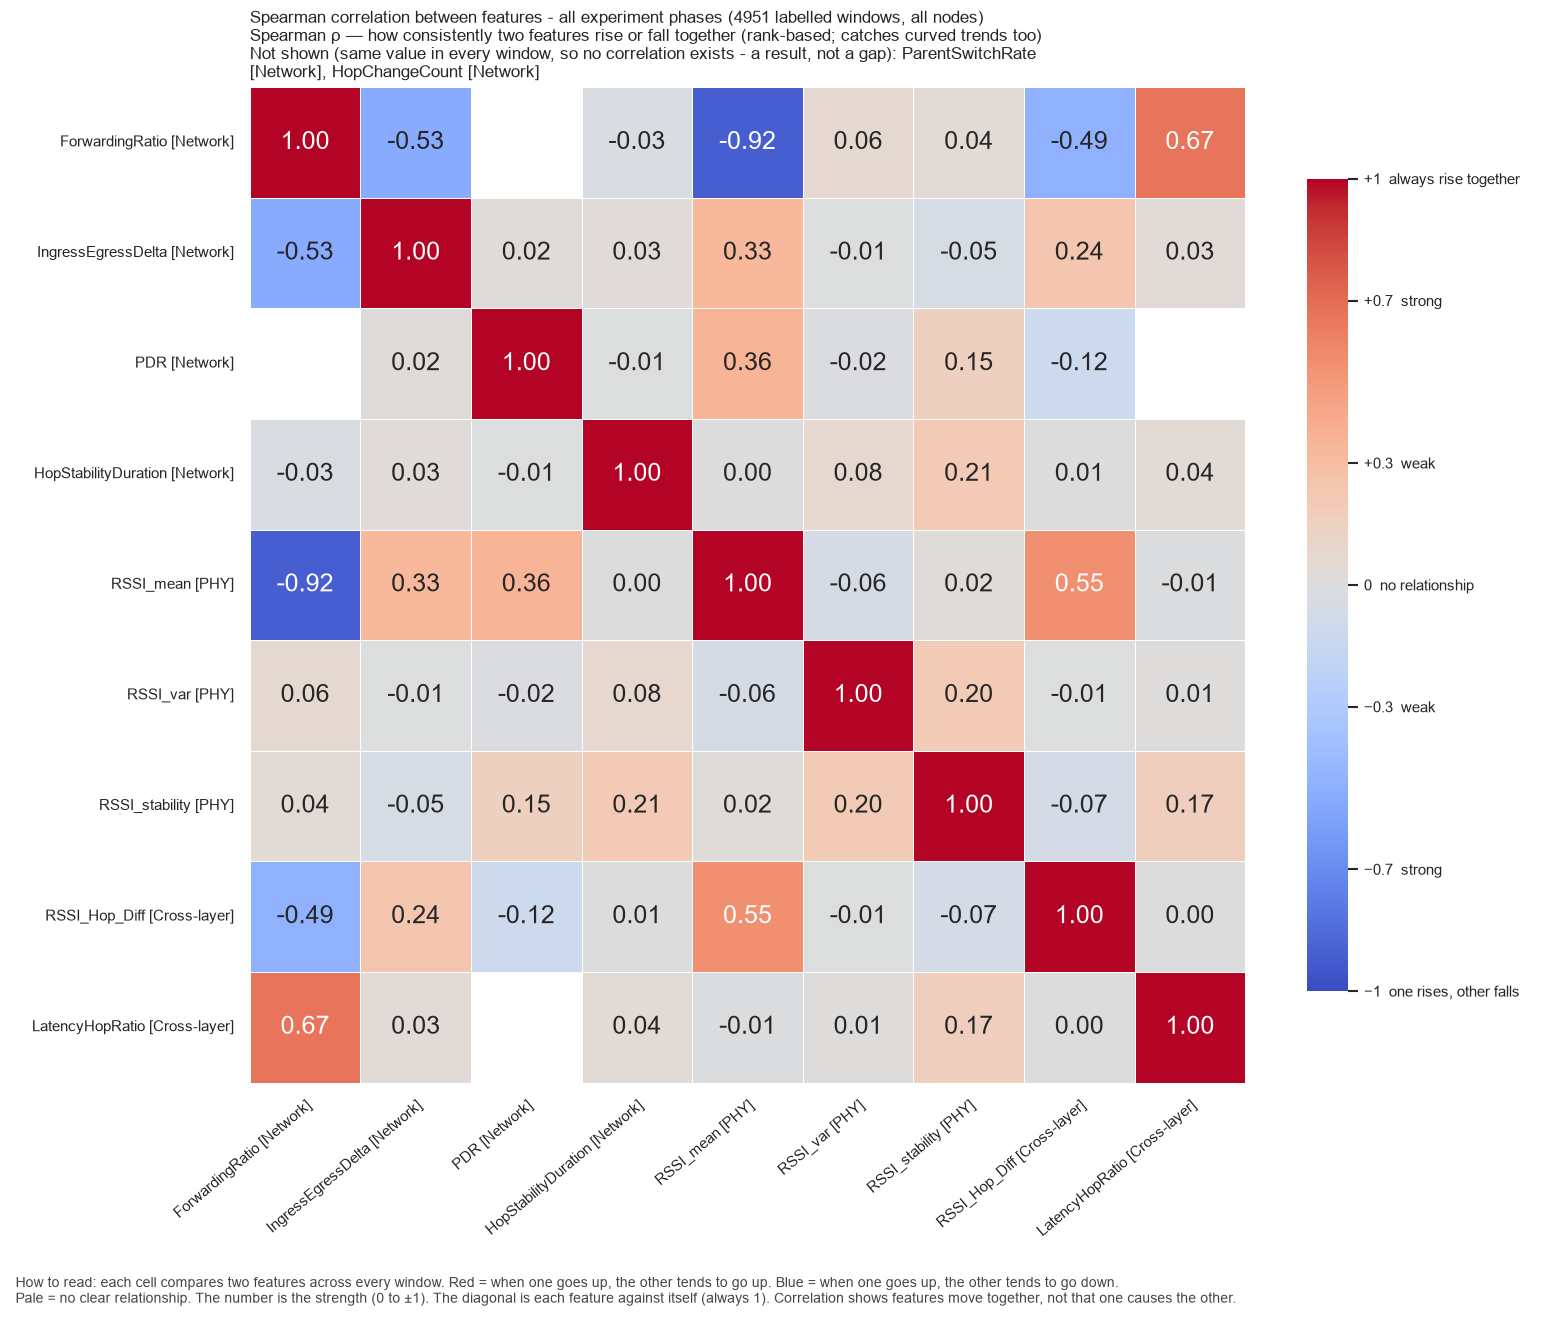

Data behind this chart, as committed beside it:
, ForwardingRatio, IngressEgressDelta, PDR, HopStabilityDuration, RSSI_mean, RSSI_var, RSSI_stability, RSSI_Hop_Diff, LatencyHopRatio
ForwardingRatio, 1.0, -0.5302, , -0.02776, -0.9213, 0.06442, 0.0395, -0.4894, 0.6711
IngressEgressDelta, -0.5302, 1.0, 0.01568, 0.02576, 0.3326, -0.005524, -0.05307, 0.2356, 0.03203
PDR, , 0.01568, 1.0, -0.005534, 0.3562, -0.01814, 0.1538, -0.1154, 
HopStabilityDuration, -0.02776, 0.02576, -0.005534, 1.0, 0.0001232, 0.07561, 0.2092, 0.006451, 0.04084
RSSI_mean, -0.9213, 0.3326, 0.3562, 0.0001232, 1.0, -0.06064, 0.02109, 0.5528, -0.01031
RSSI_var, 0.06442, -0.005524, -0.01814, 0.07561, -0.06064, 1.0, 0.1953, -0.006256, 0.01003
RSSI_stability, 0.0395, -0.05307, 0.1538, 0.2092, 0.02109, 0.1953, 1.0, -0.06825, 0.1715
RSSI_Hop_Diff, -0.4894, 0.2356, -0.1154, 0.006451, 0.5528, -0.006256, -0.06825, 1.0, 0.002838
LatencyHopRatio, 0.6711, 0.03203, , 0.04084, -0.01031, 0.01003, 0.1715, 0.002838, 1.0
